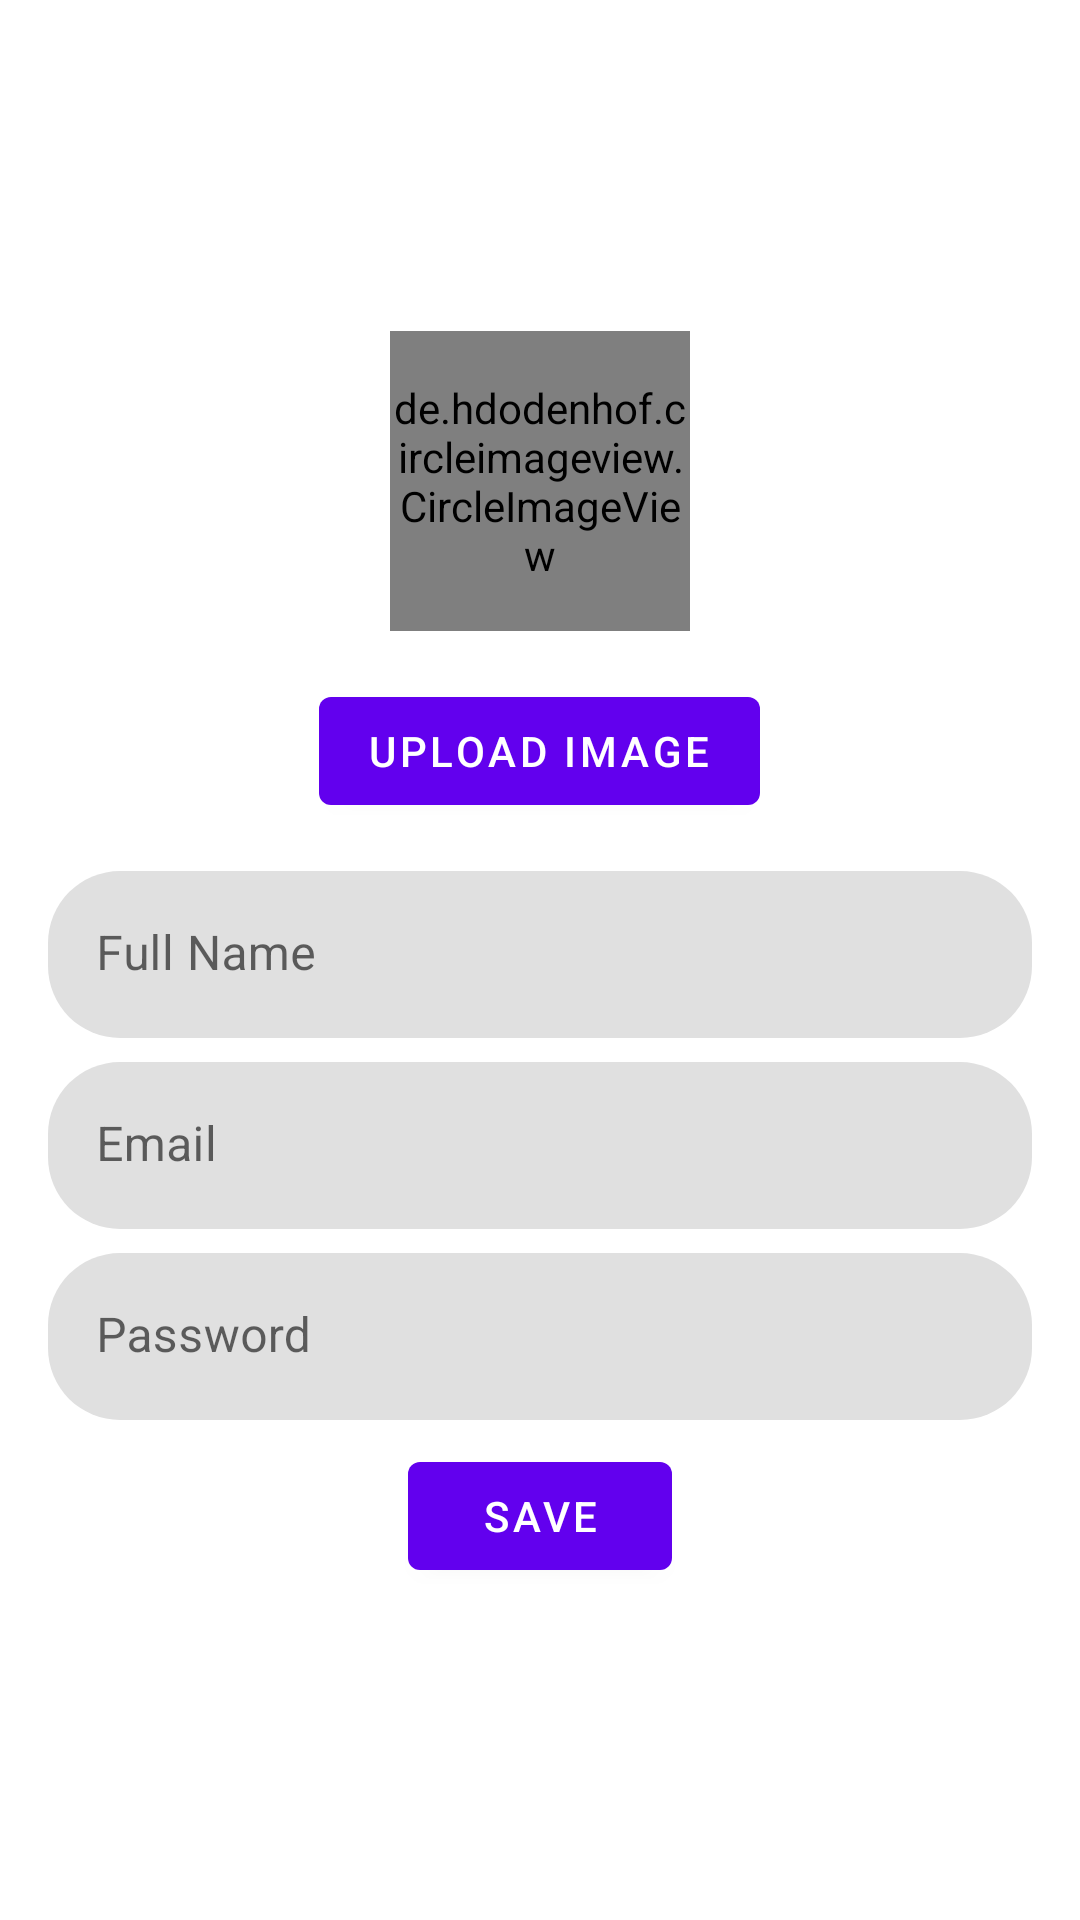

Write the Android layout XML for this screen, with the resource values it uses.
<!-- AndroidManifest.xml: application theme Theme.Kotlinassignmenteighteen -->
<!-- res/layout/activity_users.xml -->
<?xml version="1.0" encoding="utf-8"?>
<LinearLayout xmlns:android="http://schemas.android.com/apk/res/android"
    xmlns:app="http://schemas.android.com/apk/res-auto"
    xmlns:tools="http://schemas.android.com/tools"
    android:layout_width="match_parent"
    android:layout_height="match_parent"
    android:orientation="vertical"
    android:padding="16dp"
    android:gravity="center_vertical"
    tools:context=".activity.UsersActivity">

    <TextView
        android:visibility="gone"
        android:id="@+id/tvDeviceID"
        android:layout_width="match_parent"
        android:layout_height="wrap_content"
        android:textSize="20sp"/>

    <de.hdodenhof.circleimageview.CircleImageView
        android:layout_gravity="center_horizontal"
        android:id="@+id/civProfilePhoto"
        android:layout_width="100dp"
        android:layout_height="100dp"
        android:layout_marginBottom="16dp"
        tools:src="@tools:sample/avatars" />

    <com.google.android.material.button.MaterialButton
        android:id="@+id/btnUploadImage"
        android:layout_gravity="center_horizontal"
        android:layout_width="wrap_content"
        android:layout_height="wrap_content"
        android:layout_marginBottom="16dp"
        android:text="@string/upload_image"/>

    <TextView
        android:id="@+id/tvIdUserActivity"
        android:layout_width="wrap_content"
        android:layout_height="wrap_content"
        android:visibility="gone"
        android:text=""/>

    <com.google.android.material.textfield.TextInputLayout
        android:layout_width="match_parent"
        android:layout_height="wrap_content"
        app:boxCornerRadiusBottomEnd="24dp"
        app:boxCornerRadiusBottomStart="24dp"
        app:boxCornerRadiusTopEnd="24dp"
        app:boxCornerRadiusTopStart="24dp"
        app:boxStrokeWidth="0dp"
        app:boxStrokeWidthFocused="0dp">

        <com.google.android.material.textfield.TextInputEditText
            android:id="@+id/etFullName"
            android:layout_width="match_parent"
            android:layout_height="wrap_content"
            android:hint="@string/full_name"
            android:inputType="text" />

    </com.google.android.material.textfield.TextInputLayout>

    <com.google.android.material.textfield.TextInputLayout
        android:layout_width="match_parent"
        android:layout_height="wrap_content"
        app:boxCornerRadiusBottomEnd="24dp"
        app:boxCornerRadiusBottomStart="24dp"
        app:boxCornerRadiusTopEnd="24dp"
        app:boxCornerRadiusTopStart="24dp"
        app:boxStrokeWidth="0dp"
        app:boxStrokeWidthFocused="0dp"
        android:layout_marginTop="8dp">

        <com.google.android.material.textfield.TextInputEditText
            android:id="@+id/etEmail"
            android:layout_width="match_parent"
            android:layout_height="wrap_content"
            android:hint="@string/email"
            android:inputType="text" />

    </com.google.android.material.textfield.TextInputLayout>

    <com.google.android.material.textfield.TextInputLayout
        android:layout_width="match_parent"
        android:layout_height="wrap_content"
        app:boxCornerRadiusBottomEnd="24dp"
        app:boxCornerRadiusBottomStart="24dp"
        app:boxCornerRadiusTopEnd="24dp"
        app:boxCornerRadiusTopStart="24dp"
        app:boxStrokeWidth="0dp"
        app:boxStrokeWidthFocused="0dp"
        android:layout_marginTop="8dp">

        <com.google.android.material.textfield.TextInputEditText
            android:id="@+id/etPassword"
            android:layout_width="match_parent"
            android:layout_height="wrap_content"
            android:hint="@string/password"
            android:inputType="text" />

    </com.google.android.material.textfield.TextInputLayout>

    <com.google.android.material.textfield.TextInputLayout
        android:id="@+id/boxDeviceId"
        android:visibility="gone"
        android:layout_width="match_parent"
        android:layout_height="wrap_content"
        app:boxCornerRadiusBottomEnd="24dp"
        app:boxCornerRadiusBottomStart="24dp"
        app:boxCornerRadiusTopEnd="24dp"
        app:boxCornerRadiusTopStart="24dp"
        app:boxStrokeWidth="0dp"
        app:boxStrokeWidthFocused="0dp"
        android:layout_marginTop="8dp">

        <com.google.android.material.textfield.TextInputEditText
            android:id="@+id/etDeviceID"
            android:layout_width="match_parent"
            android:layout_height="wrap_content"
            android:inputType="none"
            android:clickable="false"
            android:focusable="false"
            android:hint="@string/device_id" />

    </com.google.android.material.textfield.TextInputLayout>

    <com.google.android.material.button.MaterialButton
        android:id="@+id/btnCreateUser"
        android:layout_width="wrap_content"
        android:layout_height="wrap_content"
        android:layout_gravity="center_horizontal"
        android:layout_marginTop="8dp"
        android:text="@string/save"/>


</LinearLayout>
<!-- resources referenced by this layout -->
<resources>
  <string name="device_id">Device ID</string>
  <string name="email">Email</string>
  <string name="full_name">Full Name</string>
  <string name="password">Password</string>
  <string name="save">SAVE</string>
  <string name="upload_image">Upload Image</string>
  <style name="Theme.Kotlinassignmenteighteen" parent="Theme.MaterialComponents.DayNight.DarkActionBar">
          
          <item name="colorPrimary">@color/purple_500</item>
          <item name="colorPrimaryVariant">@color/purple_700</item>
          <item name="colorOnPrimary">@color/white</item>
          
          <item name="colorSecondary">@color/teal_200</item>
          <item name="colorSecondaryVariant">@color/teal_700</item>
          <item name="colorOnSecondary">@color/black</item>
          
          <item name="android:statusBarColor" tools:targetApi="l">?attr/colorPrimaryVariant</item>
          
      </style>
  <!-- not gathered from this repository: default colours our renderer supplied (Android Studio template values) -->
  <color name="purple_500">#FF6200EE</color>
  <color name="purple_700">#FF3700B3</color>
  <color name="teal_200">#FF03DAC5</color>
  <color name="teal_700">#FF018786</color>
  <color name="black">#FF000000</color>
  <color name="white">#FFFFFFFF</color>
</resources>
